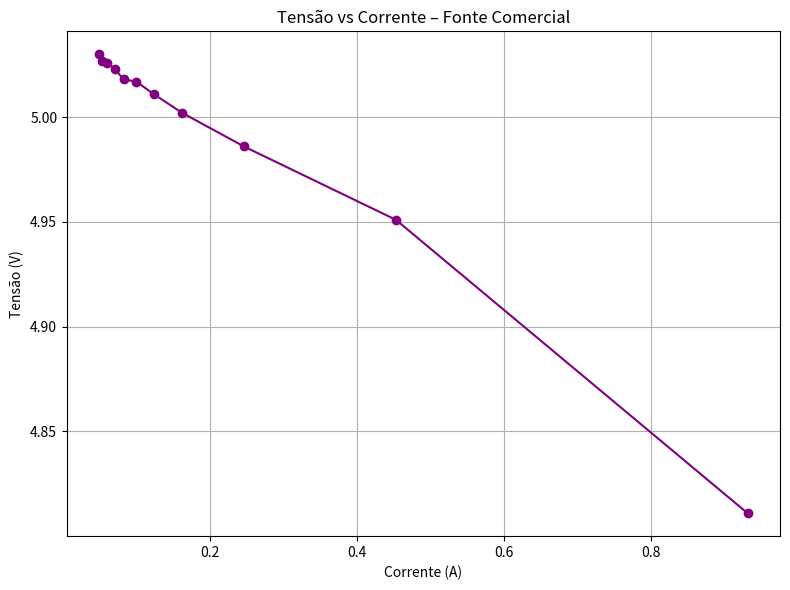

Python code for this plot:
import matplotlib.pyplot as plt

# Dados fornecidos
corrente_A = [0.932, 0.453, 0.246, 0.162, 0.123, 0.099, 0.082, 0.070, 0.060, 0.053, 0.049]
tensao_V = [4.811, 4.951, 4.986, 5.002, 5.011, 5.017, 5.018, 5.023, 5.026, 5.027, 5.03]

# Gerar gráfico
plt.figure(figsize=(8, 6))
plt.plot(corrente_A, tensao_V, marker='o', linestyle='-', color='purple')
plt.title('Tensão vs Corrente – Fonte Comercial')
plt.xlabel('Corrente (A)')
plt.ylabel('Tensão (V)')
plt.grid(True)
plt.tight_layout()
plt.show()
